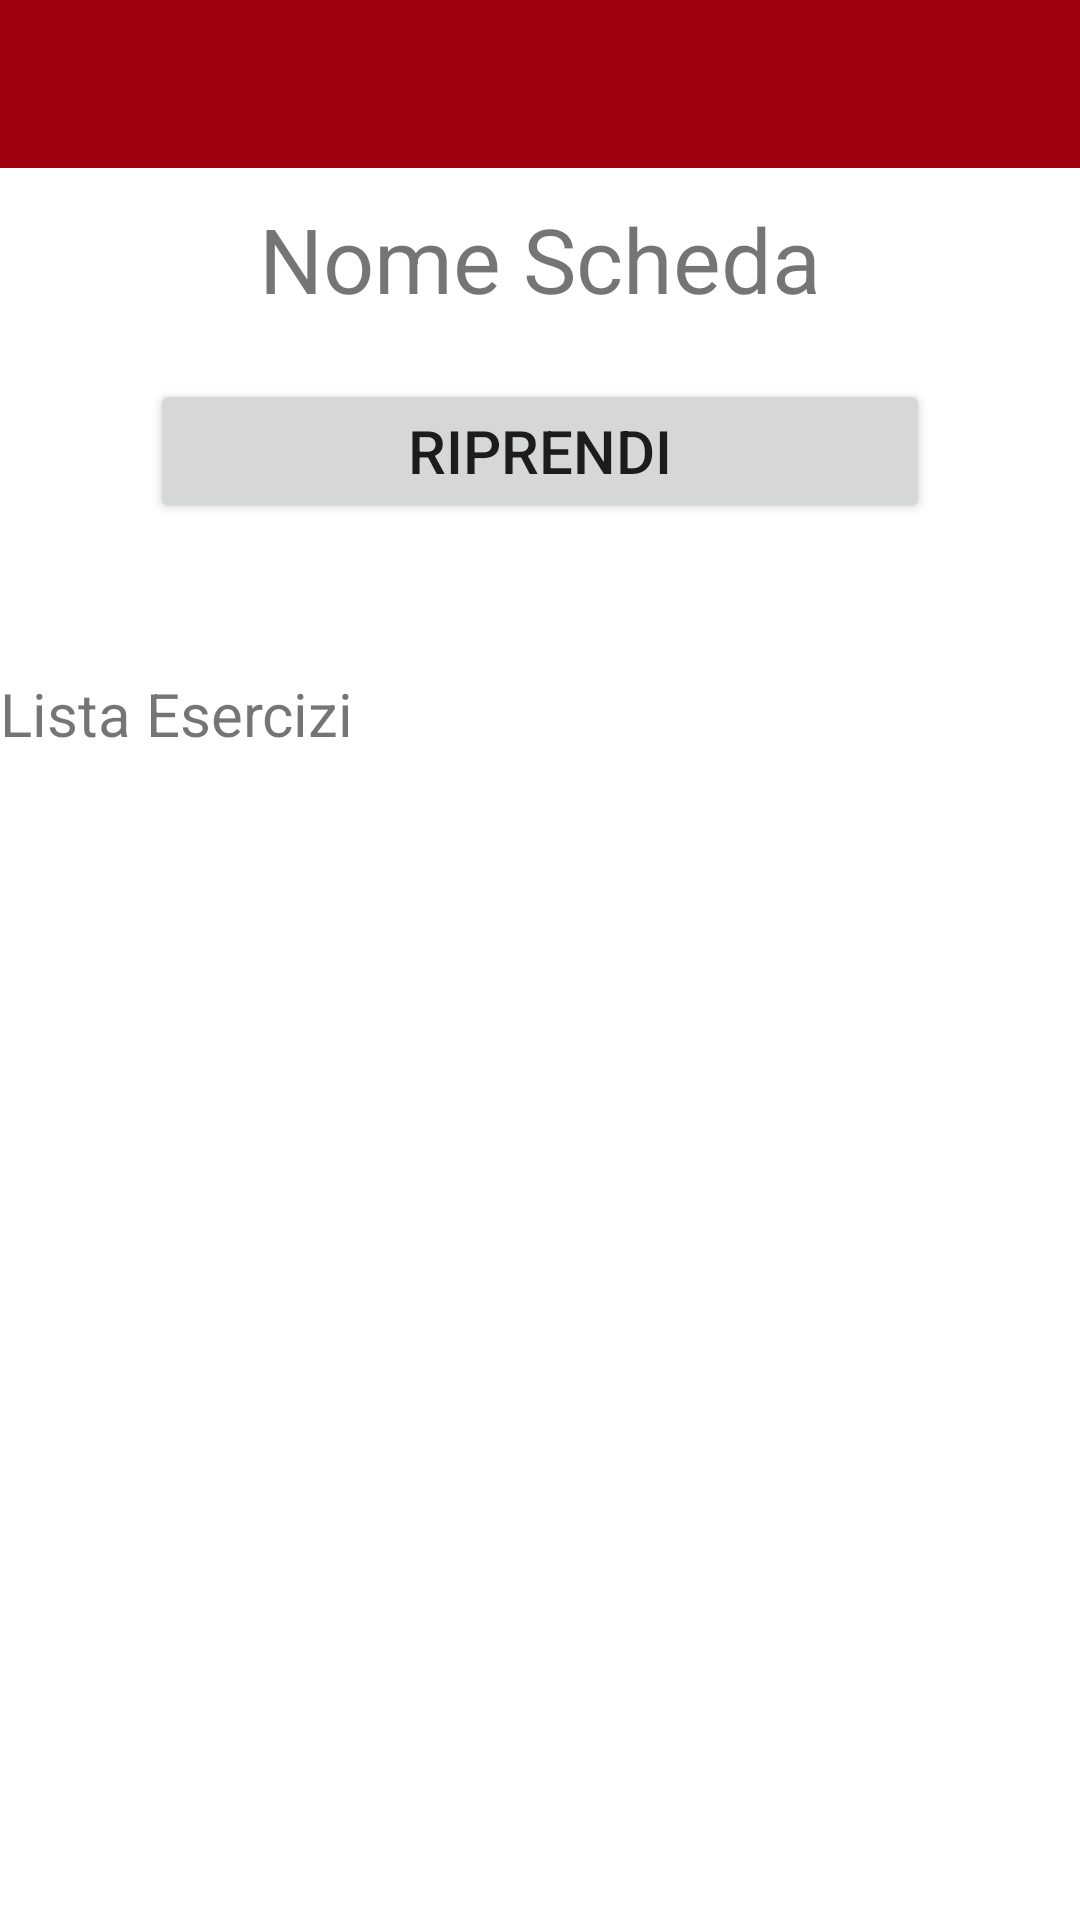

Here is an Android app screen rendered from its layout file. Give the layout XML and the strings, colors and styles it references.
<!-- AndroidManifest.xml: application theme Theme.YourCali -->
<!-- res/layout/activity_vista_scheda_allenamento.xml -->
<?xml version="1.0" encoding="utf-8"?>
<androidx.constraintlayout.widget.ConstraintLayout xmlns:android="http://schemas.android.com/apk/res/android"
    xmlns:app="http://schemas.android.com/apk/res-auto"
    xmlns:tools="http://schemas.android.com/tools"
    android:layout_width="match_parent"
    android:layout_height="match_parent"
    tools:context=".VistaSchedaAllenamento">


    <LinearLayout
        android:layout_width="match_parent"
        android:layout_height="match_parent"
        android:orientation="vertical">

        <com.google.android.material.appbar.AppBarLayout
            android:layout_width="match_parent"
            android:layout_height="wrap_content"
            app:layout_constraintEnd_toEndOf="parent"
            app:layout_constraintStart_toStartOf="parent"
            app:layout_constraintTop_toTopOf="parent">

            <androidx.appcompat.widget.Toolbar
                android:id="@+id/myToolbarAllenamento"
                android:layout_width="match_parent"
                android:layout_height="wrap_content"
                android:background="@color/Cranberry"
                android:minHeight="?attr/actionBarSize"
                android:theme="?attr/actionBarTheme" />

        </com.google.android.material.appbar.AppBarLayout>

        <Space
            android:layout_width="match_parent"
            android:layout_height="10dp"/>

        <TextView
            android:layout_width="wrap_content"
            android:layout_height="wrap_content"
            android:text="Nome Scheda"
            android:textSize="30dp"
            android:layout_gravity="center"/>
        <Space
            android:layout_width="match_parent"
            android:layout_height="20dp"/>
        <Button
            android:layout_width="match_parent"
            android:layout_height="wrap_content"
            android:layout_marginHorizontal="50dp"
            android:textSize="20dp"
            android:text="Riprendi"/>

        <Space
            android:layout_width="match_parent"
            android:layout_height="50dp"/>

        <TextView
            android:layout_width="wrap_content"
            android:layout_height="wrap_content"
            android:text="Lista Esercizi"
            android:textSize="20dp"/>

        <ScrollView
            android:layout_width="match_parent"
            android:layout_height="match_parent">


            <androidx.recyclerview.widget.RecyclerView
                android:layout_width="match_parent"
                android:layout_height="match_parent"/>

        </ScrollView>


    </LinearLayout>

</androidx.constraintlayout.widget.ConstraintLayout>
<!-- resources referenced by this layout -->
<resources>
  <color name="Cranberry">#9F000F</color>
  <style name="Theme.YourCali" parent="Theme.MaterialComponents.DayNight.NoActionBar">
          
          <item name="colorPrimary">@color/purple_500</item>
          <item name="colorPrimaryVariant">@color/purple_700</item>
          <item name="colorOnPrimary">@color/white</item>
          
          <item name="colorSecondary">@color/teal_200</item>
          <item name="colorSecondaryVariant">@color/teal_700</item>
          <item name="colorOnSecondary">@color/black</item>
          
          <item name="android:statusBarColor">@color/DarkOrange</item>
          
      </style>
  <color name="purple_500">#FF6200EE</color>
  <color name="purple_700">#FF3700B3</color>
  <color name="white">#FFFFFFFF</color>
  <color name="teal_200">#FF03DAC5</color>
  <color name="teal_700">#FF018786</color>
  <color name="black">#FF000000</color>
  <color name="DarkOrange">#FF6F1F</color>
</resources>
